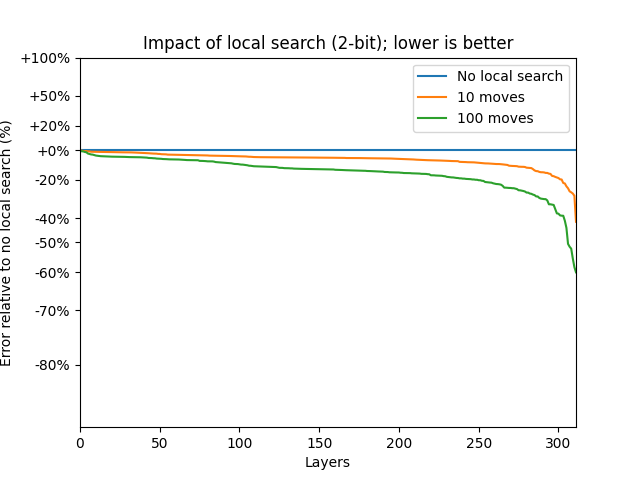

Source data for this figure (header and first rows):
Data	Scaling	GPTQ	GPTQ+LS10	GPTQ+LS100
bloom-560m/0.mlp.dense_4h_to_h	mse	0.001744	0.001548	0.001066
bloom-560m/0.mlp.dense_h_to_4h	mse	0.01588	0.01504	0.01399
bloom-560m/0.self_attention.dense	mse	0.0003785	0.0002882	0.0002642
bloom-560m/0.self_attention.query_key_va…	mse	0.02739	0.02229	0.01953
bloom-560m/1.mlp.dense_4h_to_h	mse	0.001171	0.001102	0.0009786
bloom-560m/1.mlp.dense_h_to_4h	mse	0.02095	0.01987	0.01832
bloom-560m/1.self_attention.dense	mse	0.0002555	0.0002447	0.0002345
bloom-560m/1.self_attention.query_key_va…	mse	0.02893	0.0272	0.02447
bloom-560m/10.mlp.dense_4h_to_h	mse	0.002243	0.002138	0.001946
bloom-560m/10.mlp.dense_h_to_4h	mse	0.03123	0.0294	0.02625
bloom-560m/10.self_attention.dense	mse	0.0009373	0.0008972	0.0008415
bloom-560m/10.self_attention.query_key_v…	mse	0.6511	0.5361	0.4333
bloom-560m/11.mlp.dense_4h_to_h	mse	0.002101	0.002019	0.001856
bloom-560m/11.mlp.dense_h_to_4h	mse	0.03226	0.03042	0.02743
bloom-560m/11.self_attention.dense	mse	0.0009182	0.0008841	0.0008458
bloom-560m/11.self_attention.query_key_v…	mse	0.2918	0.2661	0.2316
bloom-560m/12.mlp.dense_4h_to_h	mse	0.002266	0.002218	0.002113
bloom-560m/12.mlp.dense_h_to_4h	mse	0.03864	0.03676	0.03351
bloom-560m/12.self_attention.dense	mse	0.0009061	0.0008709	0.0008269
bloom-560m/12.self_attention.query_key_v…	mse	0.3574	0.3151	0.2688
bloom-560m/13.mlp.dense_4h_to_h	mse	0.002216	0.002172	0.002074
bloom-560m/13.mlp.dense_h_to_4h	mse	0.03934	0.03751	0.03433
bloom-560m/13.self_attention.dense	mse	0.0009592	0.0009181	0.000873
bloom-560m/13.self_attention.query_key_v…	mse	0.2796	0.2499	0.2161
bloom-560m/14.mlp.dense_4h_to_h	mse	0.00232	0.002275	0.002185
bloom-560m/14.mlp.dense_h_to_4h	mse	0.03826	0.03659	0.0337
bloom-560m/14.self_attention.dense	mse	0.0007904	0.0007565	0.0007196
bloom-560m/14.self_attention.query_key_v…	mse	0.2712	0.2442	0.2108
bloom-560m/15.mlp.dense_4h_to_h	mse	0.002474	0.00243	0.002344
bloom-560m/15.mlp.dense_h_to_4h	mse	0.03936	0.03761	0.03463
bloom-560m/15.self_attention.dense	mse	0.0008419	0.0008083	0.0007732
bloom-560m/15.self_attention.query_key_v…	mse	0.2414	0.2235	0.1989
bloom-560m/16.mlp.dense_4h_to_h	mse	0.002763	0.002714	0.002624
bloom-560m/16.mlp.dense_h_to_4h	mse	0.04015	0.03836	0.03537
bloom-560m/16.self_attention.dense	mse	0.0008926	0.0008614	0.000821
bloom-560m/16.self_attention.query_key_v…	mse	0.2731	0.2489	0.2189
bloom-560m/17.mlp.dense_4h_to_h	mse	0.003219	0.003165	0.003061
bloom-560m/17.mlp.dense_h_to_4h	mse	0.03871	0.03698	0.03426
bloom-560m/17.self_attention.dense	mse	0.000915	0.0008668	0.0008256
bloom-560m/17.self_attention.query_key_v…	mse	0.193	0.1776	0.1574
bloom-560m/18.mlp.dense_4h_to_h	mse	0.003796	0.003729	0.003615
bloom-560m/18.mlp.dense_h_to_4h	mse	0.04015	0.03833	0.03555
bloom-560m/18.self_attention.dense	mse	0.001215	0.001159	0.001103
bloom-560m/18.self_attention.query_key_v…	mse	0.2732	0.2367	0.2044
bloom-560m/19.mlp.dense_4h_to_h	mse	0.00457	0.004485	0.004353
bloom-560m/19.mlp.dense_h_to_4h	mse	0.04167	0.03975	0.03687
bloom-560m/19.self_attention.dense	mse	0.001502	0.001449	0.001379
bloom-560m/19.self_attention.query_key_v…	mse	0.2906	0.2673	0.2361
bloom-560m/2.mlp.dense_4h_to_h	mse	0.001516	0.001486	0.001436
bloom-560m/2.mlp.dense_h_to_4h	mse	0.03238	0.03051	0.0279
bloom-560m/2.self_attention.dense	mse	0.0002662	0.0002502	0.0002374
bloom-560m/2.self_attention.query_key_va…	mse	0.03381	0.03191	0.02874
bloom-560m/20.mlp.dense_4h_to_h	mse	0.007118	0.006647	0.006379
bloom-560m/20.mlp.dense_h_to_4h	mse	0.04299	0.04066	0.0376
bloom-560m/20.self_attention.dense	mse	0.002696	0.002531	0.002333
bloom-560m/20.self_attention.query_key_v…	mse	0.3493	0.3187	0.2811
bloom-560m/21.mlp.dense_4h_to_h	mse	0.02018	0.0169	0.01608
bloom-560m/21.mlp.dense_h_to_4h	mse	0.04618	0.04269	0.03894
bloom-560m/21.self_attention.dense	mse	0.01848	0.01613	0.01283
bloom-560m/21.self_attention.query_key_v…	mse	0.3968	0.3357	0.2882
... 252 more rows
